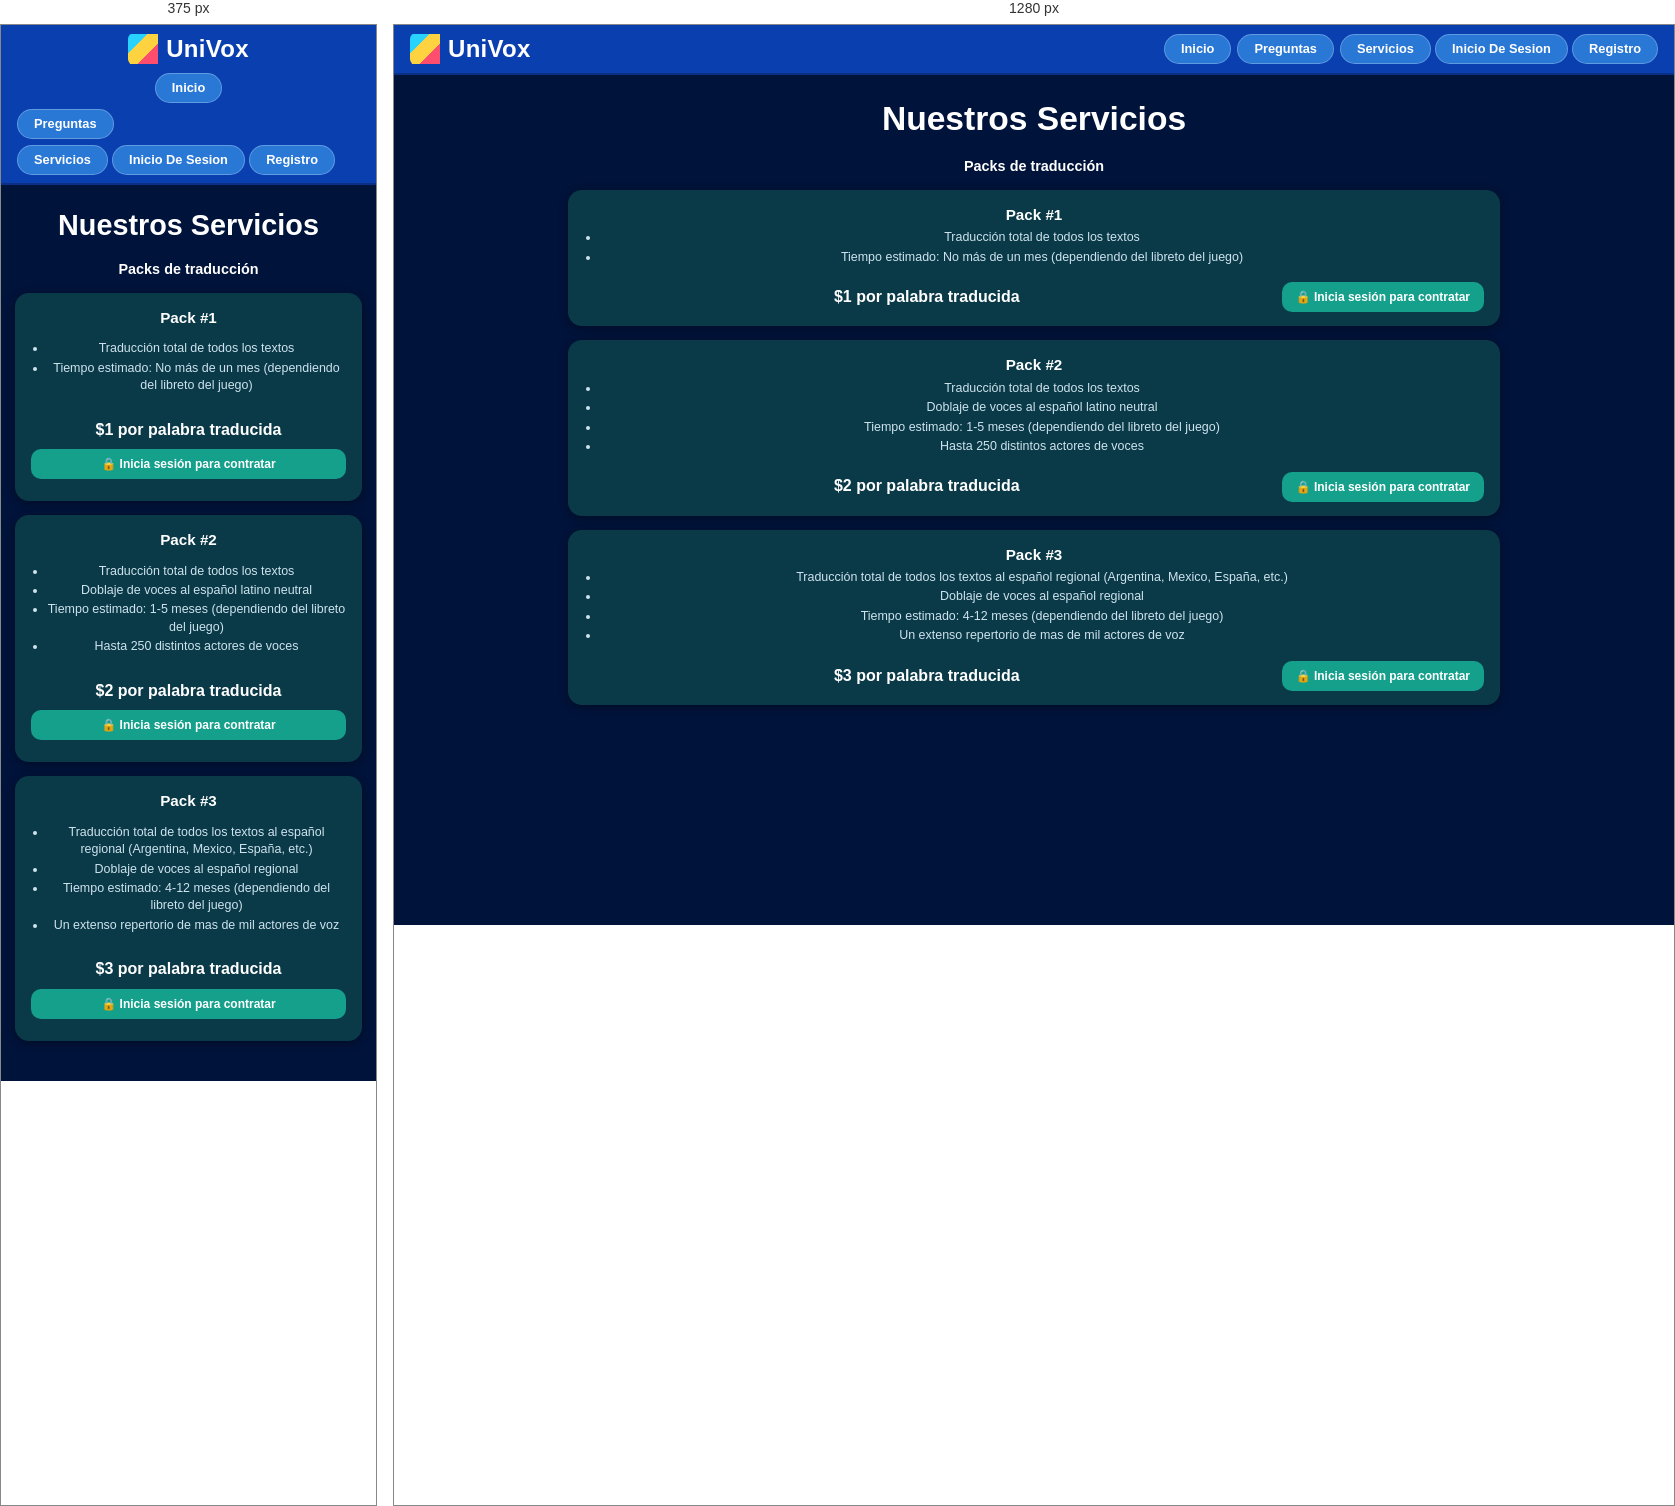
Rendered at 375 px and 1280 px, left to right.

<!-- file: servicios.html -->
<!DOCTYPE html>
<html lang="es">
<head>
    <meta charset="UTF-8">
    <meta name="viewport" content="width=device-width, initial-scale=1.0">
    <title>UniVox - Nuestros Servicios</title>
</head>
<link rel="stylesheet" href="..//css/estilo.css">
<body>
    <header>
        <div></div>
        <nav>
              <div style="display: inline-block; position: relative;">
                <a href="inicio.html" id="btn-inicio">Inicio</a>
                <div id="menu-inicio" style="display: none; position: absolute; left: 0; background: white; border: 1px solid #ccc; padding: 5px; flex-direction: column; gap: 5px; z-index: 10; min-width: 120px;">
                </div>
            </div>

              <div style="display: inline-block; position: relative;">
                <a href="preguntas.html" id="btn-inicio">Preguntas</a>
                <div id="menu-inicio" style="display: none; position: absolute; left: 0; background: white; border: 1px solid #ccc; padding: 5px; flex-direction: column; gap: 5px; z-index: 10; min-width: 120px;">
                </div>

                  <div style="display: inline-block; position: relative;">
                <a href="servicios.html" id="btn-inicio">Servicios</a>
                <div id="menu-inicio" style="display: none; position: absolute; left: 0; background: white; border: 1px solid #ccc; padding: 5px; flex-direction: column; gap: 5px; z-index: 10; min-width: 120px;">
                </div>

                  <div style="display: inline-block; position: relative;">
                <a href="..//inicios.registro/inicio_sesion.html" id="btn-inicio">Inicio De Sesion</a>
                <div id="menu-inicio" style="display: none; position: absolute; left: 0; background: white; border: 1px solid #ccc; padding: 5px; flex-direction: column; gap: 5px; z-index: 10; min-width: 120px;">
                </div>

                  <div style="display: inline-block; position: relative;">
                <a href="..//inicios.registro/registro.html" id="btn-inicio">Registro</a>
                <div id="menu-inicio" style="display: none; position: absolute; left: 0; background: white; border: 1px solid #ccc; padding: 5px; flex-direction: column; gap: 5px; z-index: 10; min-width: 120px;">
                </div>
            </div>
        </nav>
    </header>

    <main>
        <section>
            <h1>Nuestros Servicios</h1>
            <h2>Packs de traducción</h2>


            <article>
                <h3>Pack #1</h3>
                <ul>
                    <li>Traducción total de todos los textos</li>
                    <li>Tiempo estimado: No más de un mes (dependiendo del libreto del juego)</li>
                </ul>
                <p><strong>$1 por palabra traducida</strong></p>

                <button type="button" class="btn-contratar" data-title="Pack #1" data-price="1">🔒 Inicia sesión para contratar</button>
            </article>


            <article>
                <h3>Pack #2</h3>
                <ul>
                    <li>Traducción total de todos los textos</li>
                    <li>Doblaje de voces al español latino neutral</li>
                    <li>Tiempo estimado: 1-5 meses (dependiendo del libreto del juego)</li>
                    <li>Hasta 250 distintos actores de voces</li>
                </ul>
                <p><strong>$2 por palabra traducida</strong></p>

                <button type="button" class="btn-contratar" data-title="Pack #2" data-price="2">🔒 Inicia sesión para contratar</button>

            </article>


            <article>
                <h3>Pack #3</h3>
                <ul>
                    <li>Traducción total de todos los textos al español regional (Argentina, Mexico, España, etc.)</li>
                    <li>Doblaje de voces al español regional</li>
                    <li>Tiempo estimado: 4-12 meses (dependiendo del libreto del juego)</li>
                    <li>Un extenso repertorio de mas de mil actores de voz</li>
                </ul>
                <p><strong>$3 por palabra traducida</strong></p>
                
                <button type="button" class="btn-contratar" data-title="Pack #3" data-price="3">🔒 Inicia sesión para contratar</button>

            </article>
        </section>
    </main>

    <script src="../carrito/iniciarsesion.js"></script>
    <script src="../inicios.registro/cuenta.js"></script>
</body>
</html>

/* @media block from estilo.css */
@media (max-width: 600px) {
  header {
    justify-content: center;
  }

  nav {
    justify-content: center;
    margin-left: 0;
  }

  h1 {
    font-size: 1.8rem;
  }

  article img {
    width: 70px;
  }

  article:has(> ul) {
    grid-template-columns: 1fr;
    row-gap: 8px;
  }

  article:has(> ul) > .btn-contratar {
    justify-self: stretch;
  }
}